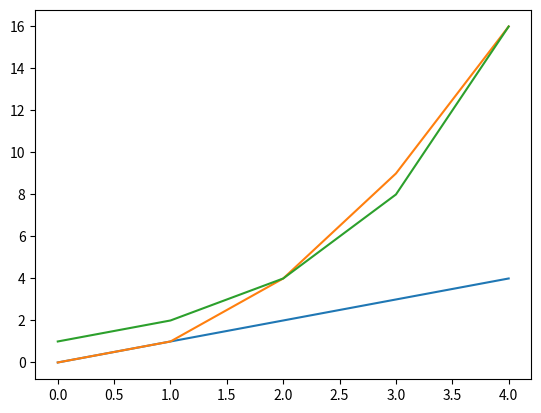

Generate this figure with matplotlib:
# Write a program that displays a plot of the functions x, x**2 and 2**x in the range [0, 4].

# Matplotlib tutorial https://matplotlib.org/users/pyplot_tutorial.html  
# Help from this example: https://stackoverflow.com/a/46726953 
# y = f(x) https://www.youtube.com/watch?v=2-dUHLHeyTY so y values will be each function (x, x**2 and 2**x) 

# import matplotlib in order to produce a graph.
import matplotlib.pyplot as plt

# x values
x = [0, 1, 2, 3, 4]

# first function is the same as x
y1 = x

# using a for loop to get each function for below y list values
# second function is x**2
y2 = []
for i in x:
    i = i ** 2
    y2.append(i)

# third function is 2**x
y3 = []
for i in x:
    i = 2 ** i
    y3.append(i)

# building plots below
plt.plot(x, y1)
plt.plot(x, y2)
plt.plot(x, y3)

# to display the graph
plt.show()
# outputs the 3 different plotlines on one graph.